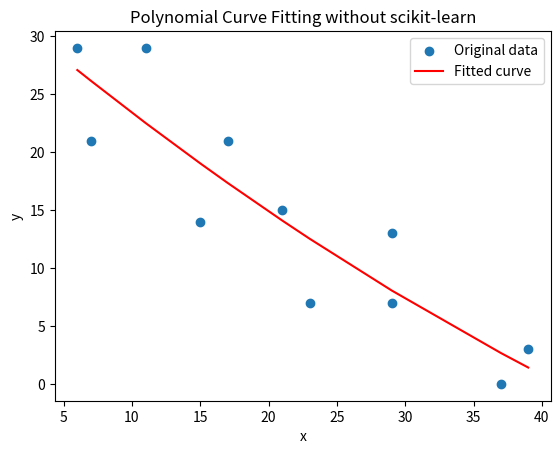

Recreate this plot in Python.
import numpy as np
import matplotlib.pyplot as plt
from scipy.optimize import curve_fit

# Given data
x_data = np.array([6, 7, 11, 15, 17, 21, 23, 29, 29, 37, 39])
y_data = np.array([29, 21, 29, 14, 21, 15, 7, 7, 13, 0, 3])

# Define the function for the polynomial fit


def polynomial_func(x, a, b, c):
    return a * x**2 + b * x + c


# Perform the curve fitting
popt, pcov = curve_fit(polynomial_func, x_data, y_data)

# Get the coefficients
a, b, c = popt

# Generate y values from the fitted polynomial
y_fit = polynomial_func(x_data, *popt)

# Calculate R-squared (coefficient of determination)
residuals = y_data - y_fit
ss_res = np.sum(residuals**2)
ss_tot = np.sum((y_data - np.mean(y_data))**2)
r_squared = 1 - (ss_res / ss_tot)

# Calculate standard error
n = len(y_data)
m = len(popt) - 1
std_err = np.sqrt(ss_res / (n - (m+1)))

# Print the coefficients, R-squared, and standard error
print("Coefficients:", a, b, c)
print("Coefficient of determination (R-squared):", r_squared)
print("Standard error (S_y/x):", std_err)

# Plot the original data and the fitted curve
plt.scatter(x_data, y_data, label='Original data')
plt.plot(x_data, y_fit, color='red', label='Fitted curve')
plt.xlabel('x')
plt.ylabel('y')
plt.title('Polynomial Curve Fitting without scikit-learn')
plt.legend()
plt.show()
